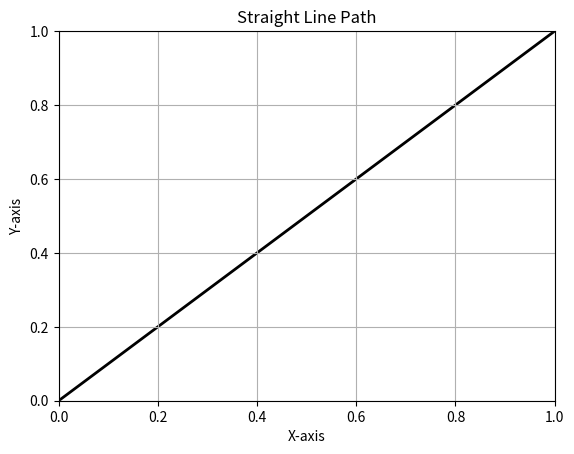

Source code (Python):
import matplotlib.pyplot as plt
from matplotlib.path import Path
import matplotlib.patches as patches
 
# Make a straight line path
# Define vertices
verts = [(0,0), (1,1)]

# Define the path codes  
codes = [Path.MOVETO, Path.LINETO]

# Creating the straight line path
path = Path(verts, codes)
 
# Plotting the path
fig, ax = plt.subplots()
patch = patches.PathPatch(path, facecolor='none', lw=2)
ax.add_patch(patch)
ax.set_title('Straight Line Path')
ax.set_xlim(0, 1)
ax.set_ylim(0, 1)
ax.set_xlabel('X-axis')
ax.set_ylabel('Y-axis')
ax.grid(True)
plt.show()
